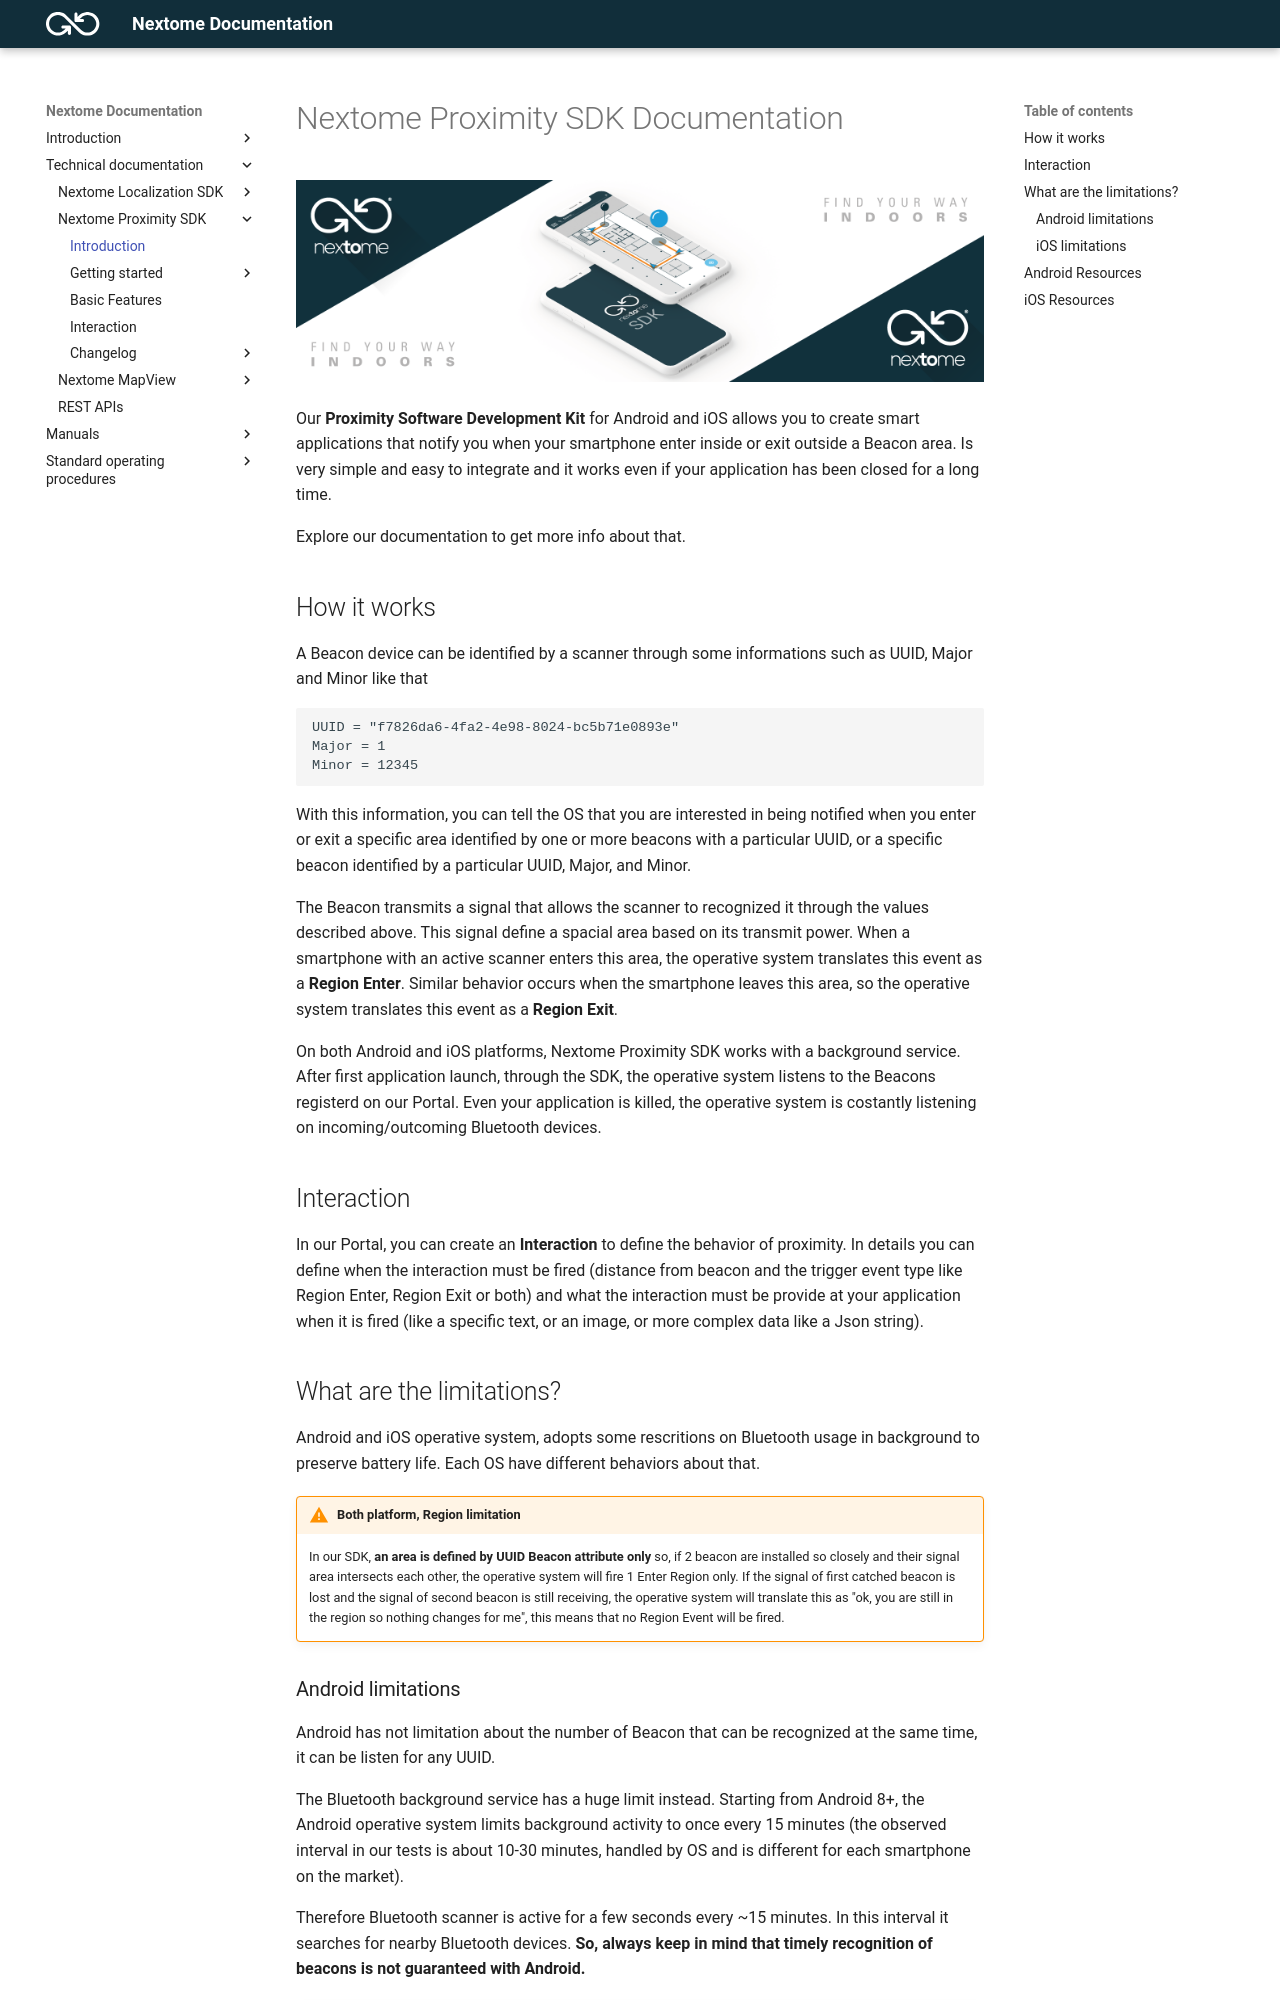

repository: Nextome/documentation-dev · page: Nextome SDK Proximity/introduction/index.html · generator: mkdocs

---
title: Introduction
hide:
  - footer
---
# Nextome Proximity SDK Documentation

![Nextome Android SDK Cover](../assets/cover.png)

Our **Proximity Software Development Kit** for Android and iOS allows you to create smart applications that notify you when your smartphone enter inside or exit outside a Beacon area.
Is very simple and easy to integrate and it works even if your application has been closed for a long time.

Explore our documentation to get more info about that. 

## How it works

A Beacon device can be identified by a scanner through some informations such as UUID, Major and Minor like that 
```
UUID = "f7826da6-4fa2-4e98-8024-bc5b71e0893e" 
Major = 1 
Minor = 12345
```
With this information, you can tell the OS that you are interested in being notified when you enter or exit a specific area identified by one or more beacons with a particular UUID, or a specific beacon identified by a particular UUID, Major, and Minor.

The Beacon transmits a signal that allows the scanner to recognized it through the values described above. This signal define a spacial area based on its transmit power. When a smartphone with an active scanner enters this area, the operative system translates this event as a **Region Enter**. Similar behavior occurs when the smartphone leaves this area, so the operative system translates this event as a **Region Exit**.

On both Android and iOS platforms, Nextome Proximity SDK works with a background service. After first application launch, through the SDK, the operative system listens to the Beacons registerd on our Portal.
Even your application is killed, the operative system is costantly listening on incoming/outcoming Bluetooth devices.

## Interaction
In our Portal, you can create an **Interaction** to define the behavior of proximity. In details you can define when the interaction must be fired (distance from beacon and the trigger event type like Region Enter, Region Exit or both) and what the interaction must be provide at your application when it is fired (like a specific text, or an image, or more complex data like a Json string).

## What are the limitations?

Android and iOS operative system, adopts some rescritions on Bluetooth usage in background to preserve battery life. Each OS have different behaviors about that.

!!! warning "Both platform, Region limitation"
    In our SDK, **an area is defined by UUID Beacon attribute only** so, if 2 beacon are installed so closely and their signal area intersects each other, the operative system will fire 1 Enter Region only. If the signal of first catched beacon is lost and the signal of second beacon is still receiving, the operative system will translate this as "ok, you are still in the region so nothing changes for me", this means that no Region Event will be fired.
